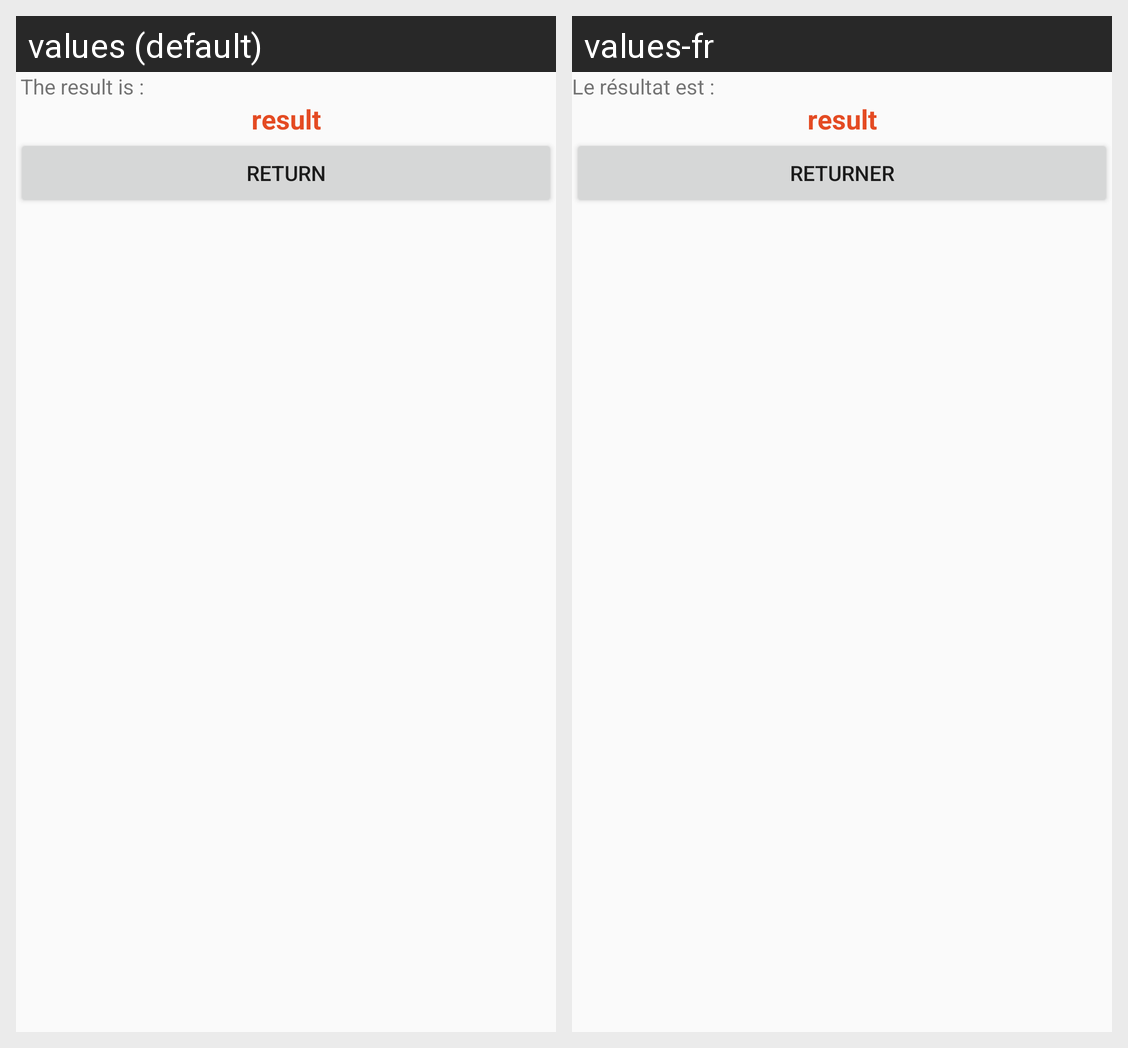

Strings drawn on this Android screen and how each of the app's shown locales translates them:
Android screen res/layout/result.xml rendered under 2 locales, left to right: values (default), values-fr. Device: Nexus 5 (rendered at 1080×1920; each locale shown at half size, 540×960, under a caption strip naming it); theme AppTheme.
Strings drawn on this screen, with the default value and each locale's value (text and hints the layout hard-codes, and strings that could not be matched under every locale, appear in the picture but are not listed):

result
  values: The result is :
  values-fr: Le résultat est :

finish
  values: Return
  values-fr: Returner
